Run: headless pygame with SDL's dummy video driver; simulated clock (each Clock.tick advances the game by its frame time, no real sleeping); random seed 0; keys injected as events and as key.get_pressed() state; no mouse input.
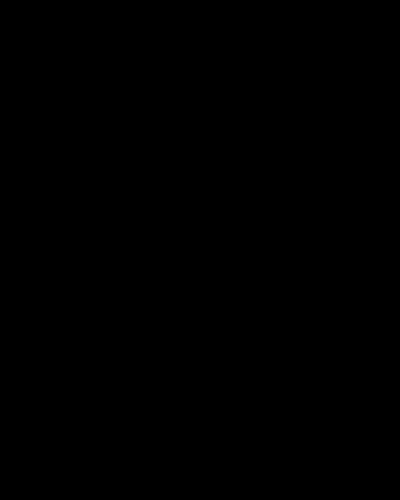
Frame 1 of 4 · flips 1–60 · no input
Frame 2 of 4 · flips 61–180 · tapped SPACE, RETURN · held RIGHT (→), D · screen unchanged from frame 1, image omitted
Frame 3 of 4 · flips 181–300 · held DOWN (↓), S · screen unchanged from frame 2, image omitted
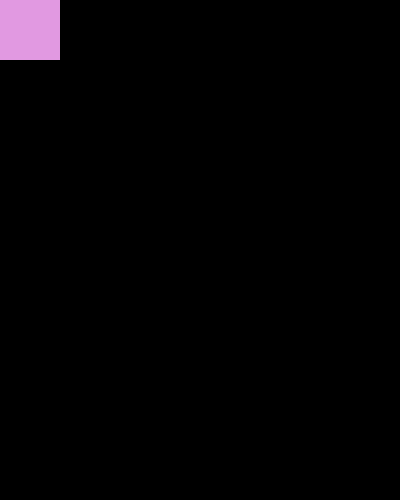
Frame 4 of 4 · flips 301–420 · held LEFT (←), A, UP (↑), W

The pygame program that drew these frames:

import pygame
def main():
    pygame.init()
    screen_height, screen_width = (400, 500)
    screen = pygame.display.set_mode((screen_height, screen_width))
    pygame.display.set_caption("Rectangle Bounce")
    x, y = 50, 50
    sprite_width, sprite_height = 60, 60
    speed = 4
    PINK = (225, 153, 225)
    PURPLE = (178, 102, 225)    
    BLUE = (0, 204, 204)
    GREEN = (153, 225, 153)
    WHITE = (225, 225, 225)
    BLACK = (0,0,0 )
    current_colour = BLACK
    clock = pygame.time.Clock()
    running = True
    while running:
        for event in pygame.event.get():
            if event.type == pygame.QUIT:
                running = False
        pressed = pygame.key.get_pressed()  
        if pressed [pygame.K_LEFT]:
            x -= speed
        if pressed [pygame.K_RIGHT]:
            x += speed
        if pressed [pygame.K_UP]:
            y -= speed
        if pressed [pygame.K_DOWN]:
            y += speed
        x = min(max(0, x), screen_width - sprite_width)            
        y = min(max(0, y), screen_height - sprite_height)            
        if x == 0:                                                          
            current_colour = PINK
        elif x == screen_width - sprite_width:
            current_colour = GREEN
        elif y == screen_height-sprite_height:
            current_colour = PURPLE
        elif y == 0:
            current_colour = BLUE
        else:
            current_sprite_colour = WHITE
        
        screen.fill(BLACK)
        rectangle = pygame.Rect(x, y, sprite_width, sprite_height)
        pygame.draw.rect(screen, current_colour, rectangle)
        pygame.display.flip()
        clock.tick(60)      
    pygame.quit()
if __name__ == "__main__":
    main()
